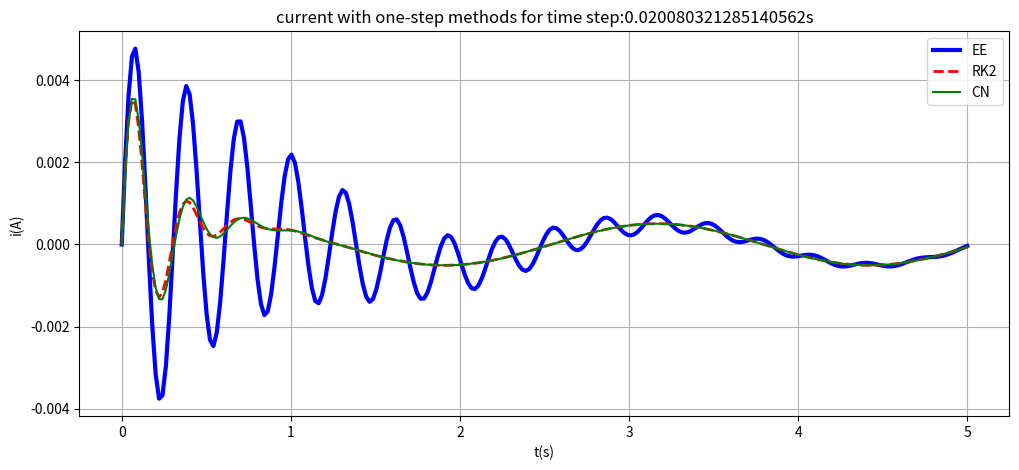
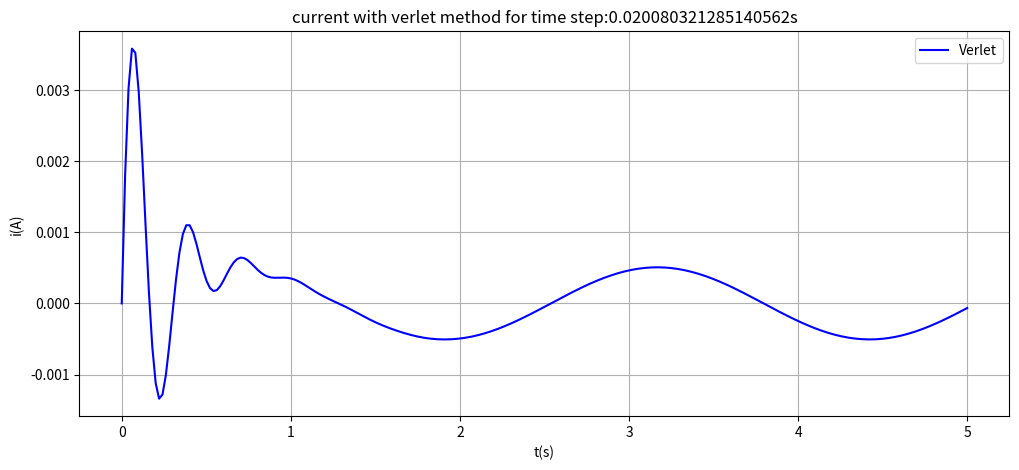

These figures' Python source, in order:
import numpy as np
from matplotlib import pyplot as plt

# Imposta la precisione a 16 cifre decimali
np.set_printoptions(precision=16, suppress=True)

## DEFINING THE CONSTANTS ##

R = 10  #resistance [ohm]
C = 0.0025 #capacitance [F]
L = 1   #inductance [H]
nodes = 250   #number of points in which to evaluate i  
time = np.linspace(0,5,nodes)   #vector of time
dt = time[1]-time[0]    #increment step

dE = lambda t: 0.2*np.sin(2.5*t)    #function of the derivative of the electrical field

## ---------------------------------------------------------------------- ##
## ONE-STEP RESOLUTION METHODS

# In this part of the code several one-step resolution methods will be applied to solve the problem
# A stability and consistency study will be conducted in order to evaluate which method fits better the problem

## ---------------------------------------------------------------------- ##

A = np.array([[0, 1],[-400,-10]])     #matrix dependant on i, i' if recasting the problem as a first-order ODE system
B = lambda F: np.array([0.0,F])     #matrix of the terms time-dependent of the problem recasted as a first-order ODE system (maybe not the best way?)
y0 = [0,0.1]    #initial values
I2 = np.eye(2)

## EXPLICIT EULER
def EE(x0):
    x = np.zeros((2, nodes))    #null vector containing two rows: [0] for i; [1] for i'
    x[:,0] = x0
    cee = (I2 + dt*A)   #amplification matrix
    for i in range(1, nodes):
        x[:,i] = cee @ x[:,i-1] + dt*B(dE((i-1)*dt))

    return x, cee

## RK2 (with alfa = 1/2, hence modified euler)
def RK2(x0):
    x = np.zeros((2, nodes))    
    x[:,0] = x0
    crk = I2 + dt*(A@(I2 + (dt/2)*A))      #amplification matrix
    for i in range(1, nodes):
        x[:,i] = crk @ x[:,i-1] + dt*(B(dE((i-0.5)*dt)) + (dt/2)*(A@B(dE((i-1)*dt))))
    
    return x, crk

## CRANK-NICHOLSON
def CN(x0):
    x = np.zeros((2, nodes))    
    x[:,0] = x0
    a = I2 - (dt/2)*A
    b = I2 + (dt/2)*A
    ccn = np.linalg.solve(a,b)  #amplification matrix
    for i in range(1, nodes):
        x[:,i] = ccn @ x[:,i-1] + (dt/2)*np.linalg.solve(a, (B(dE(i*dt)) + B(dE((i-1)*dt))))
    
    return x, ccn

y_ee, C_ee = EE(y0)
y_rk2, C_rks = RK2(y0)
y_cn, C_cn = CN(y0)

## PLOTS OF i WITH THE DIFFERENT METHODS ##
plt.figure(1, figsize=(12,5))
plt.plot(time, y_ee[0,:], 'b-', linewidth = 3, label = "EE")
plt.plot(time, y_rk2[0,:], 'r--', linewidth = 2, label = "RK2")
plt.plot(time, y_cn[0,:], 'g-', label = "CN")
plt.legend(loc = 'best')
plt.xlabel('t(s)')
plt.ylabel('i(A)')
plt.title('current with one-step methods for time step:' + str(dt) +'s')
plt.grid(True)
plt.show()


## ---------------------------------------------------------------------- ##
## NEWMARK RESOLUTION METHODS

# In this part of the code some Newmark resolution methods will be applied to solve the problem
# A stability and consistency study will be conducted in order to evaluate which method fits better the problem

## ---------------------------------------------------------------------- ##

def verlet(x0):
    y = np.zeros(nodes)
    yprime = np.zeros(nodes)
    y[0] = x0[0]
    yprime[0] = x0[1]

    for i in range(1,nodes):
        b = B(dE((i-1)*dt))    #function dependent on time evaluated at the actual point
        b2 = B(dE(i*dt))    #function dependent on time evaluated at the next point
        y[i] = (1-200*(dt**2))*y[i-1] + dt*(1-5*dt)*yprime[i-1] + (dt**2/2)*b[1]
        yprime[i] = (((1-5*dt))*yprime[i-1] - 200*dt*y[i-1] + (dt/2)*b[1] - 200*dt*y[i] + (dt/2)*b2[1])/(1+5*dt)

    return y, yprime

i_ver, ip_ver = verlet(y0)

## PLOTS
plt.figure(2, figsize=(12,5))
plt.plot(time, i_ver, 'b-', label = "Verlet")
plt.legend(loc = 'best')
plt.xlabel('t(s)')
plt.ylabel('i(A)')
plt.title('current with verlet method for time step:' + str(dt) +'s')
plt.grid(True)
plt.show()
